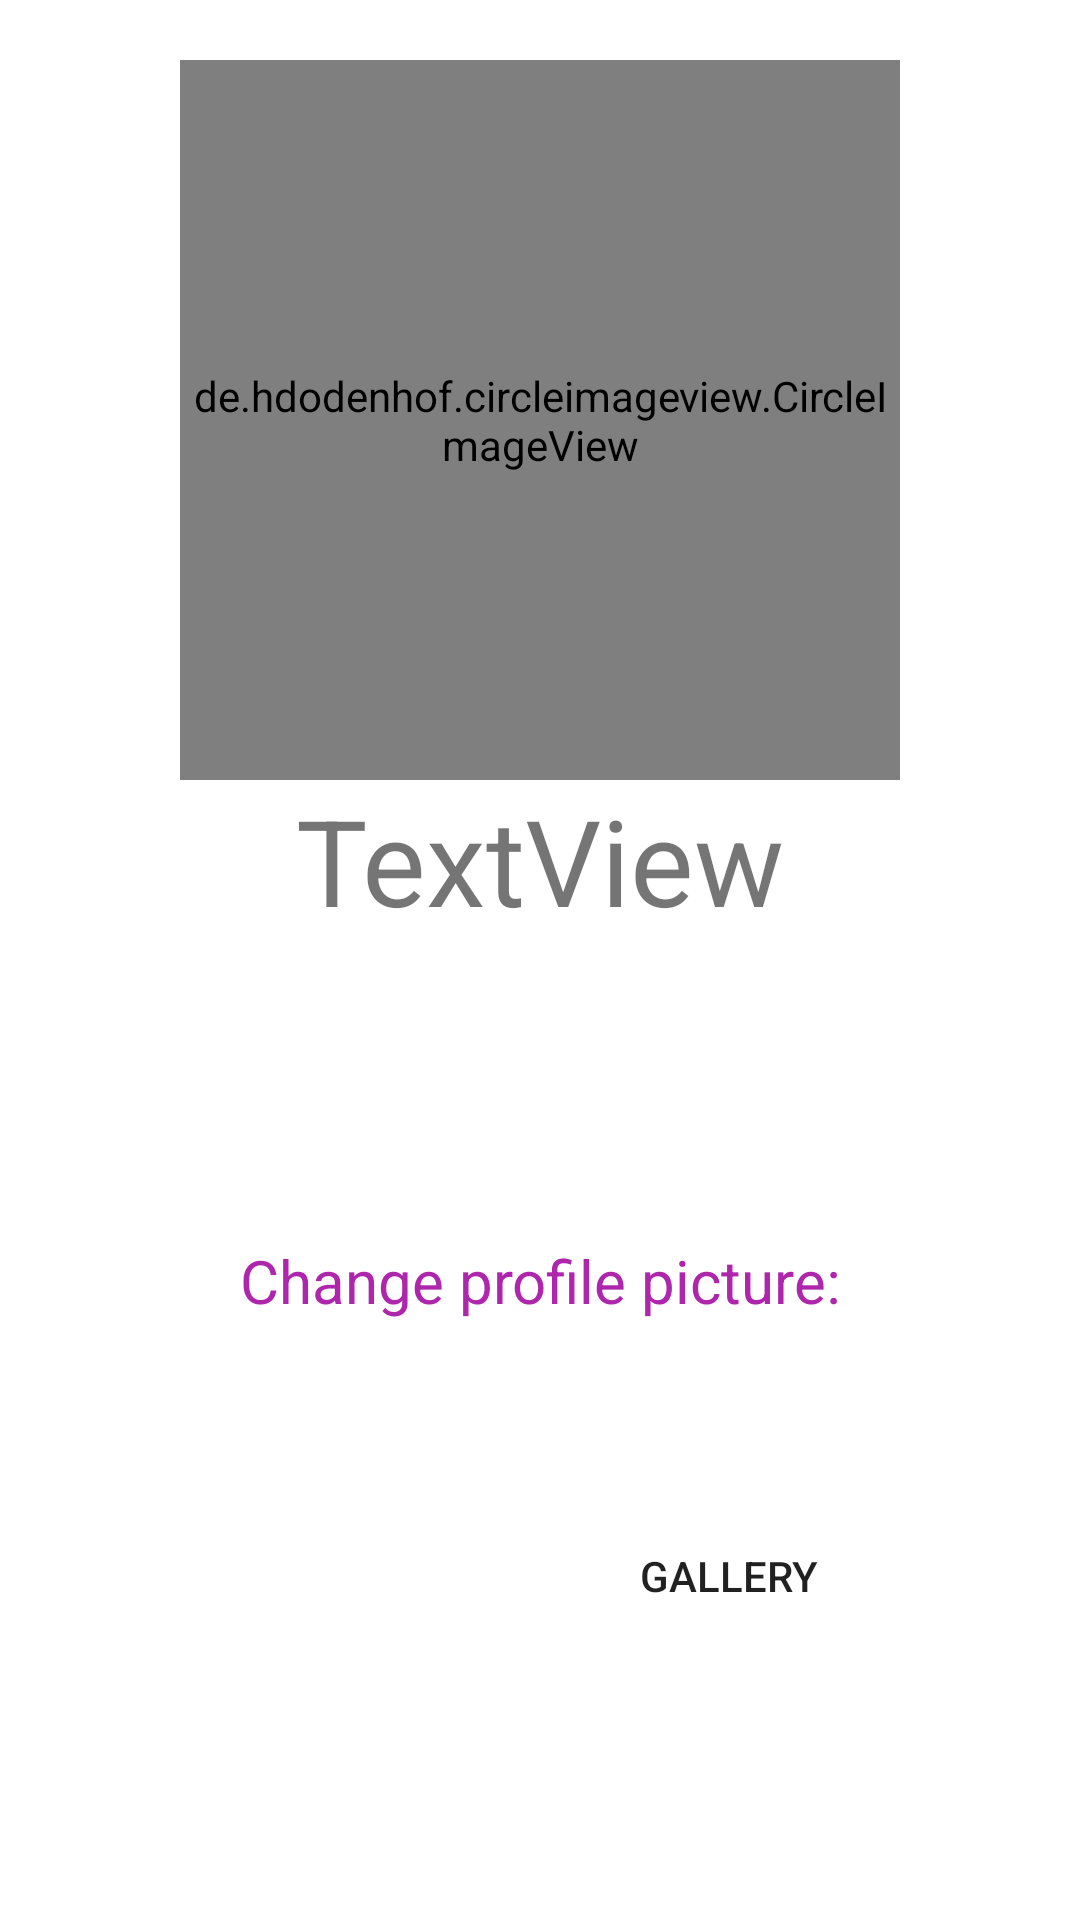

Here is an Android app screen rendered from its layout file. Give the layout XML and the strings, colors and styles it references.
<!-- AndroidManifest.xml: application theme Theme.CS5520_Mindfull -->
<!-- res/layout/activity_profile.xml -->
<?xml version="1.0" encoding="utf-8"?>
<androidx.constraintlayout.widget.ConstraintLayout xmlns:android="http://schemas.android.com/apk/res/android"
    xmlns:app="http://schemas.android.com/apk/res-auto"
    xmlns:tools="http://schemas.android.com/tools"
    android:layout_width="match_parent"
    android:layout_height="match_parent"
    tools:context=".ProfileActivity">
<ScrollView
    android:layout_width="match_parent"
    android:layout_height="match_parent">
    <LinearLayout
        android:layout_width="match_parent"
        android:layout_height="match_parent"
        android:orientation="vertical"
        android:padding="20dp"
        android:gravity="center"
        tools:layout_editor_absoluteX="252dp"
        tools:layout_editor_absoluteY="5dp">


        <de.hdodenhof.circleimageview.CircleImageView
            android:id="@+id/profile_pic"
            app:civ_border_width= "8dp"
            app:civ_border_color= "@color/primary"
            android:layout_centerInParent= "true"
            android:layout_width= "240dp"
            android:layout_height= "240dp"
            app:srcCompat="@drawable/img_avatar"/>

        <TextView
            android:id="@+id/username"
            android:layout_width="200dp"
            android:layout_height="wrap_content"
            android:textSize="40dp"
            android:gravity="center"
            android:text="TextView" />

        <TextView
            android:id="@+id/change_prof"
            android:layout_width="match_parent"
            android:layout_height="wrap_content"
            android:layout_marginTop="100dp"
            android:textSize="20dp"
            android:textColor="@color/primary"
            android:gravity="center"
            android:text="Change profile picture:" />

        <LinearLayout
            android:layout_width="300dp"
            android:layout_marginTop="60dp"
            android:layout_height="wrap_content"
            android:orientation="horizontal">

            <ImageButton
                android:id="@+id/btn_camera"
                android:layout_width="wrap_content"
                android:layout_height="50dp"
                android:layout_weight="1"
                android:src="@drawable/ic_baseline_camera_alt_24"
                android:background="@drawable/shape"
                android:layout_marginRight="20dp"/>

            <Button
                android:id="@+id/gallery"
                android:layout_width="wrap_content"
                android:layout_height="50dp"
                android:layout_weight="1"
                android:text="gallery"
                android:background="@drawable/shape"
                android:layout_marginLeft="20dp"/>


        </LinearLayout>


    </LinearLayout>

</ScrollView>


</androidx.constraintlayout.widget.ConstraintLayout>
<!-- resources referenced by this layout -->
<resources>
  <color name="primary">#ae26ac</color>
  <style name="Theme.CS5520_Mindfull" parent="Theme.MaterialComponents.DayNight.NoActionBar">
          
          <item name="colorPrimary">@color/buttonColor</item>
  
          <item name="colorSecondary">@color/green</item>
          <item name="colorPrimaryVariant">@color/purple_700</item>
          <item name="colorOnPrimary">@color/white</item>
          
  
          <item name="colorSecondaryVariant">@color/teal_700</item>
          <item name="colorOnSecondary">@color/black</item>
          
          <item name="android:statusBarColor" tools:targetApi="l">?attr/colorPrimaryVariant</item>
          
      </style>
  <color name="buttonColor">#8c52ff</color>
  <color name="green">#C8DB56</color>
  <color name="purple_700">#FF3700B3</color>
  <color name="white">#FFFFFFFF</color>
  <color name="teal_700">#FF018786</color>
  <color name="black">#FF000000</color>
</resources>
